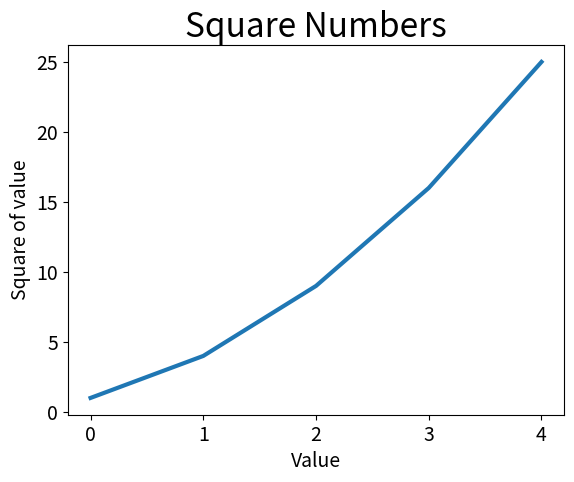

The script that saved this image:
"""
Let's plot a simple line graph using matplotlib and then customize it to create a more informative data visualization
"""

import matplotlib.pyplot as plt

squares = [1, 4, 9, 16, 25]

fig, ax = plt.subplots()
ax.plot(squares, linewidth=3)

# Set chart title and label axes
ax.set_title("Square Numbers", fontsize=24)
ax.set_xlabel("Value", fontsize=14)
ax.set_ylabel("Square of value", fontsize=14)

# Set size of tick labels
ax.tick_params(labelsize=14)

plt.show()